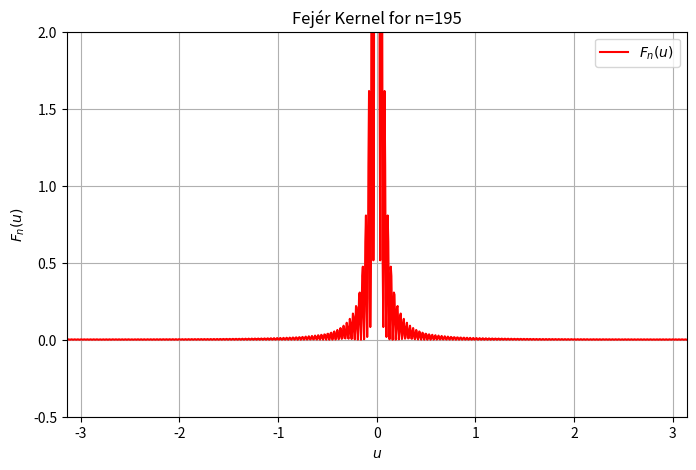

Here is the Python script that generated this plot: (Note: this script raises an exception after producing the figure.)
import numpy as np
import matplotlib.pyplot as plt
import matplotlib.animation as animation

# Define the Dirichlet kernel function
def dirichlet_kernel(u, n):
    numerator = np.sin((2 * n + 1) * u / 2)
    denominator = 2 * np.sin(u / 2)

    # Handle singularity at u = 0
    with np.errstate(divide='ignore', invalid='ignore'):
        result = np.where(np.abs(denominator) < 1e-10, 2 * n + 1, numerator / denominator)

    return result

# Define the Fejér kernel function
def fejer_kernel(u, n):
    sum_Dk = np.zeros_like(u)
    for k in range(n + 1):
        sum_Dk += dirichlet_kernel(u, k)
    return sum_Dk / (n + 1)

# Define u values in the interval [-π, π]
u_vals = np.linspace(-np.pi, np.pi, 1000)

# Initialize figure
fig, ax = plt.subplots(figsize=(8, 5))
ax.set_xlim(-np.pi, np.pi)
ax.set_ylim(-0.5, 2)  # Adjust limits to show Fejér kernel behavior
ax.set_xlabel("$u$")
ax.set_ylabel("$F_n(u)$")
ax.set_title("Fejér Kernel Animation")
ax.grid(True)

# Initialize plot line
line, = ax.plot([], [], color='red', label=r'$F_n(u)$')
ax.legend()

# Animation update function
def update(n):
    y_vals = fejer_kernel(u_vals, n)  # Compute Fejér kernel for current n
    line.set_data(u_vals, y_vals)
    ax.set_title(f"Fejér Kernel for n={n}")
    return line,

# Create animation (n going from 5 to 200 in steps of 5)
n_values = np.arange(5, 200, 5)
ani = animation.FuncAnimation(fig, update, frames=n_values, interval=300, blit=False)

# Save the animation
ani.save("fejer_kernel_animation.mp4", writer="ffmpeg", fps=10)

# Show animation
plt.show()
